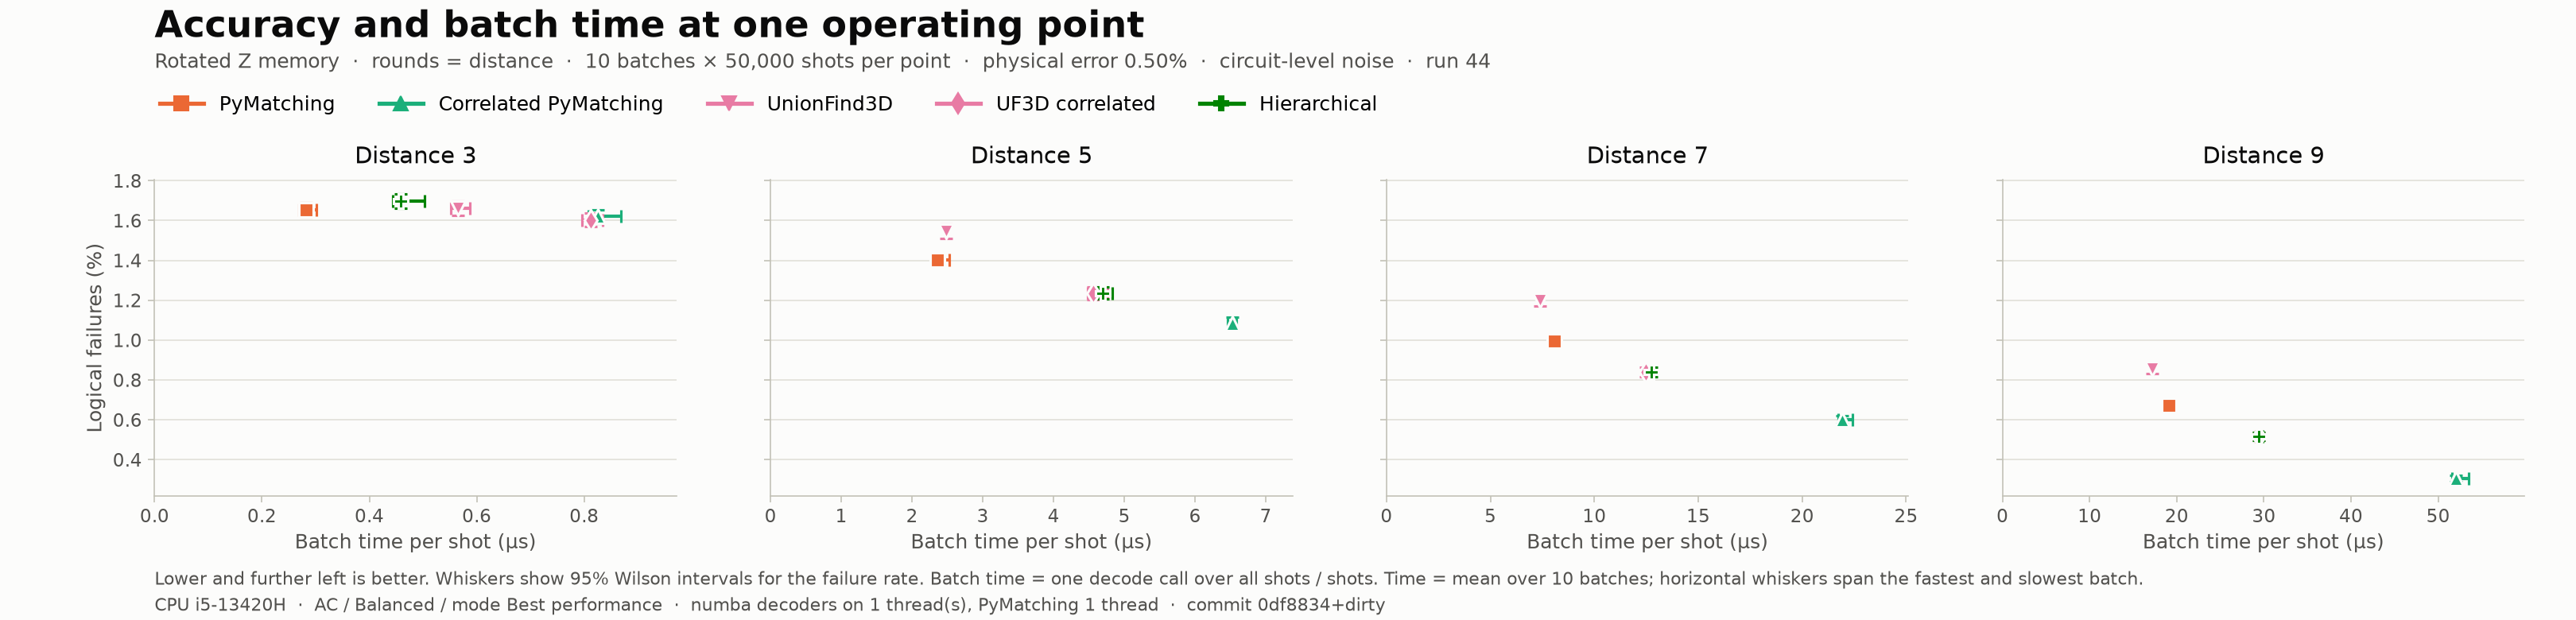

Source data for this figure (header and first rows):
decoder, distance, rounds, p, shots, failures, ler, ler_low, ler_high, us_per_shot, batches, shots_per_batch, us_min, us_max, threads, backend, cpu, cpu_mhz, power, git_commit
PyMatching, 3, 3, 0.005, 500000, 8263, 0.01653, 0.01618, 0.01688, 0.2828, 10, 50000, 0.2694, 0.3011, 1, python/C++, 13th Gen Intel(R) Core(TM) i5-13420H, 2100, AC / Balanced / mode Best performance, 0df8834+dirty
Correlated PyMatching, 3, 3, 0.005, 500000, 8099, 0.0162, 0.01585, 0.01655, 0.8258, 10, 50000, 0.8077, 0.8679, 1, python/C++, 13th Gen Intel(R) Core(TM) i5-13420H, 2100, AC / Balanced / mode Best performance, 0df8834+dirty
UnionFind3D, 3, 3, 0.005, 500000, 8312, 0.01662, 0.01627, 0.01698, 0.5656, 10, 50000, 0.5519, 0.5869, 1, numba, 13th Gen Intel(R) Core(TM) i5-13420H, 2100, AC / Balanced / mode Best performance, 0df8834+dirty
UF3D correlated, 3, 3, 0.005, 500000, 8016, 0.01603, 0.01569, 0.01638, 0.8129, 10, 50000, 0.7961, 0.834, 1, numba, 13th Gen Intel(R) Core(TM) i5-13420H, 2100, AC / Balanced / mode Best performance, 0df8834+dirty
Hierarchical, 3, 3, 0.005, 500000, 8481, 0.01696, 0.01661, 0.01732, 0.4579, 10, 50000, 0.4441, 0.5023, 1, numba, 13th Gen Intel(R) Core(TM) i5-13420H, 2100, AC / Balanced / mode Best performance, 0df8834+dirty
PyMatching, 5, 5, 0.005, 500000, 7006, 0.01401, 0.01369, 0.01434, 2.355, 10, 50000, 2.318, 2.529, 1, python/C++, 13th Gen Intel(R) Core(TM) i5-13420H, 2100, AC / Balanced / mode Best performance, 0df8834+dirty
Correlated PyMatching, 5, 5, 0.005, 500000, 5421, 0.01084, 0.01056, 0.01113, 6.528, 10, 50000, 6.464, 6.587, 1, python/C++, 13th Gen Intel(R) Core(TM) i5-13420H, 2100, AC / Balanced / mode Best performance, 0df8834+dirty
UnionFind3D, 5, 5, 0.005, 500000, 7727, 0.01545, 0.01512, 0.0158, 2.483, 10, 50000, 2.467, 2.497, 1, numba, 13th Gen Intel(R) Core(TM) i5-13420H, 2100, AC / Balanced / mode Best performance, 0df8834+dirty
UF3D correlated, 5, 5, 0.005, 500000, 6169, 0.01234, 0.01204, 0.01265, 4.562, 10, 50000, 4.482, 4.768, 1, numba, 13th Gen Intel(R) Core(TM) i5-13420H, 2100, AC / Balanced / mode Best performance, 0df8834+dirty
Hierarchical, 5, 5, 0.005, 500000, 6177, 0.01235, 0.01205, 0.01266, 4.694, 10, 50000, 4.648, 4.828, 1, numba, 13th Gen Intel(R) Core(TM) i5-13420H, 2100, AC / Balanced / mode Best performance, 0df8834+dirty
PyMatching, 7, 7, 0.005, 500000, 4973, 0.009946, 0.009675, 0.01022, 8.076, 10, 50000, 7.87, 8.261, 1, python/C++, 13th Gen Intel(R) Core(TM) i5-13420H, 2100, AC / Balanced / mode Best performance, 0df8834+dirty
Correlated PyMatching, 7, 7, 0.005, 500000, 3000, 0.006, 0.00579, 0.006218, 21.92, 10, 50000, 21.72, 22.42, 1, python/C++, 13th Gen Intel(R) Core(TM) i5-13420H, 2100, AC / Balanced / mode Best performance, 0df8834+dirty
UnionFind3D, 7, 7, 0.005, 500000, 6000, 0.012, 0.0117, 0.01231, 7.379, 10, 50000, 7.328, 7.449, 1, numba, 13th Gen Intel(R) Core(TM) i5-13420H, 2100, AC / Balanced / mode Best performance, 0df8834+dirty
UF3D correlated, 7, 7, 0.005, 500000, 4195, 0.00839, 0.008141, 0.008647, 12.46, 10, 50000, 12.37, 12.59, 1, numba, 13th Gen Intel(R) Core(TM) i5-13420H, 2100, AC / Balanced / mode Best performance, 0df8834+dirty
Hierarchical, 7, 7, 0.005, 500000, 4195, 0.00839, 0.008141, 0.008647, 12.74, 10, 50000, 12.63, 12.86, 1, numba, 13th Gen Intel(R) Core(TM) i5-13420H, 2100, AC / Balanced / mode Best performance, 0df8834+dirty
PyMatching, 9, 9, 0.005, 500000, 3355, 0.00671, 0.006487, 0.00694, 19.12, 10, 50000, 18.92, 19.28, 1, python/C++, 13th Gen Intel(R) Core(TM) i5-13420H, 2100, AC / Balanced / mode Best performance, 0df8834+dirty
Correlated PyMatching, 9, 9, 0.005, 500000, 1523, 0.003046, 0.002897, 0.003203, 52.02, 10, 50000, 51.55, 53.49, 1, python/C++, 13th Gen Intel(R) Core(TM) i5-13420H, 2100, AC / Balanced / mode Best performance, 0df8834+dirty
UnionFind3D, 9, 9, 0.005, 500000, 4281, 0.008562, 0.00831, 0.008821, 17.19, 10, 50000, 17.08, 17.28, 1, numba, 13th Gen Intel(R) Core(TM) i5-13420H, 2100, AC / Balanced / mode Best performance, 0df8834+dirty
UF3D correlated, 9, 9, 0.005, 500000, 2590, 0.00518, 0.004985, 0.005383, 29.39, 10, 50000, 29.07, 29.65, 1, numba, 13th Gen Intel(R) Core(TM) i5-13420H, 2100, AC / Balanced / mode Best performance, 0df8834+dirty
Hierarchical, 9, 9, 0.005, 500000, 2590, 0.00518, 0.004985, 0.005383, 29.44, 10, 50000, 29.15, 29.86, 1, numba, 13th Gen Intel(R) Core(TM) i5-13420H, 2100, AC / Balanced / mode Best performance, 0df8834+dirty
